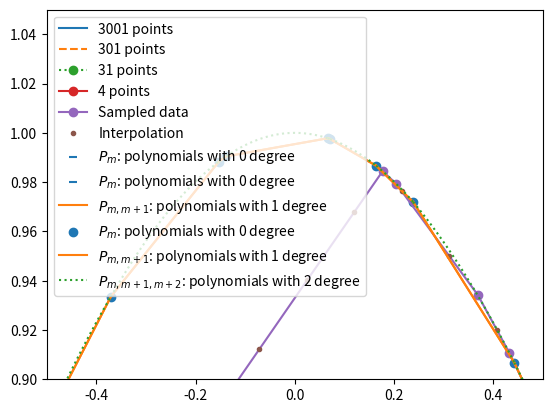
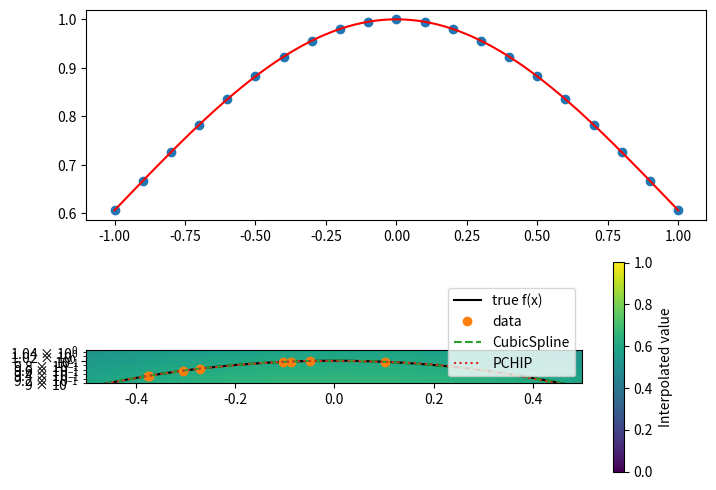

Write the Python code that produced these figures, in order.
import numpy as np

def f(x):
    return 3 * x**2 + np.log((np.pi - x)**2) / np.pi**4 + 1

x1 = np.linspace(3.13, 3.16, 3+1)     # very sparse
x2 = np.linspace(3.13, 3.16, 30+1)    # coarse
x3 = np.linspace(3.13, 3.16, 300+1)   # medium
x4 = np.linspace(3.13, 3.16, 3000+1)  # dense

from matplotlib import pyplot as plt

plt.plot(x4, f(x4),       label='3001 points')
plt.plot(x3, f(x3), '--', label='301 points')
plt.plot(x2, f(x2), 'o:', label='31 points')
plt.plot(x1, f(x1), 'o-', label='4 points')
plt.legend()

def linear(X, v):
    for i in range(len(X)):  # use a Python loop for clarity
        if X[i] >= v:
            return i - 1

import numpy as np

for _ in range(5):
    X = np.sort(np.random.uniform(0, 100, 10))
    v = np.random.uniform(min(X), max(X))
    i = linear(X, v)
    assert X[i] <= v and v < X[i+1]
    print(f'{X[i]} <= {v} < {X[i+1]}')

def bisection(X, v):
    l, h = 0, len(X) - 1
    while h - l > 1:
        m = (l + h) // 2
        if v >= X[m]:
            l = m
        else:
            h = m
    return l  # index of the closest value less than the target

for _ in range(5):
    X = np.sort(np.random.uniform(0, 100, 10))
    v = np.random.uniform(min(X), max(X))
    i = bisection(X, v)
    assert X[i] <= v and v < X[i+1]
    print(f'{X[i]} <= {v} < {X[i+1]}')

def hunt(X, v, i_last):
    n = len(X)
    assert 0 <= i_last < n - 1

    if v >= X[i_last]:
        l, h, step = i_last, min(n-1, i_last+1), 1
        while h < n - 1 and v > X[h]:
            l, h = h, min(n-1, h + step)
            step *= 2
    else:
        l, h, step = max(0, i_last-1), i_last, 1
        while l > 0 and v < X[l]:
            l, h = max(0, l - step), l
            step *= 2

    return bisection(X[l:h+1], v) + l

for _ in range(5):
    X = np.sort(np.random.uniform(0, 100, 10))
    v = np.random.uniform(min(X), max(X))
    i = bisection(X, v)
    assert X[i] <= v and v < X[i+1]
    print(f'{X[i]} <= {v} < {X[i+1]}')

class Interpolator:
    
    def __init__(self, X, Y):
        assert len(X) == len(Y)
        self.X, self.Y = X, Y
        self.i_last = len(X) // 2

    def __call__(self, v, method='hunt'):
        if method == 'hunt':
            i = hunt(self.X, v, self.i_last)
        elif method == 'bisection':
            i = bisection(self.X, v)
        else:
            i = linear(self.X, v)

        self.i_last = i  # store last index for hunting

        x0, x1 = self.X[i], self.X[i+1]
        y0, y1 = self.Y[i], self.Y[i+1]
        m      = (y1 - y0) / (x1 - x0)
        return y0 + m * (v - x0)

import matplotlib.pyplot as plt

def f(x):
    return np.exp(-0.5 * x**2)

Xs = np.sort(np.random.uniform(-5, 5, 20))
Ys = f(Xs)

fi = Interpolator(Xs, Ys)

Xi = np.linspace(min(Xs), max(Xs), 100)
Yi = np.array([fi(x) for x in Xi])

plt.plot(Xs, Ys, 'o-', label='Sampled data')
plt.plot(Xi, Yi, '.',  label='Interpolation')
plt.legend()
plt.show()

from timeit import timeit

Xs = np.sort(np.random.uniform(-5, 5, 1000))
Ys = f(Xs)
fi = Interpolator(Xs, Ys)
Xi = np.linspace(min(Xs), max(Xs), 10_000)

def job(method):
    Yi = [fi(x, method) for x in Xi]

dt_linear    = timeit("job('linear')",    globals=globals(), number=1)
dt_bisection = timeit("job('bisection')", globals=globals(), number=1)
dt_hunt      = timeit("job('hunt')",      globals=globals(), number=1)

print('Linear   :', dt_linear)
print('Bisection:', dt_bisection)
print('Hunt     :', dt_hunt)

# HANDSON: change the number of sampled points and interpolation
#          points and measure the performance of all three methods.
#          What are the performance characteristics when
#          N_sample >> N_interpolation and
#          N_sample << N_interpolation?


Xs = np.sort(np.random.uniform(-5, 5, 100))
Ys = f(Xs)

plt.scatter(Xs, Ys, marker='_', color='C0', label=r'$P_m$: polynomials with 0 degree')
plt.xlim(-0.5, 0.5)
plt.ylim( 0.9, 1.05)
plt.legend()

Pmm1s = []
for m in range(len(Xs)-1):
    Pmm1s.append(lambda x: ((x - Xs[m+1]) * Ys[m] + (Xs[m] - x) * Ys[m+1]) / (Xs[m] - Xs[m+1]))

plt.scatter(Xs, Ys, marker='_', color='C0', label=r'$P_m$: polynomials with 0 degree')

label = r'$P_{m,m+1}$: polynomials with 1 degree'
for m, Pmm1 in enumerate(Pmm1s):
    xs = np.linspace(Xs[m], Xs[m+1], 100)
    ys = Pmm1(xs)
    plt.plot(xs, ys, color='C1', label=label)
    label = None

plt.xlim(-0.5, 0.5)
plt.ylim( 0.9, 1.05)
plt.legend()

Pmm1m2s = []
for m in range(len(Xs)-2):
    Pmm1  = lambda x: ((x - Xs[m+1]) * Ys[m  ] + (Xs[m  ] - x) * Ys[m+1]) / (Xs[m  ] - Xs[m+1])
    Pm1m2 = lambda x: ((x - Xs[m+2]) * Ys[m+1] + (Xs[m+1] - x) * Ys[m+2]) / (Xs[m+1] - Xs[m+2])
    Pmm1m2s.append(
        lambda x: ((x - Xs[m+2]) * Pmm1(x) + (Xs[m] - x) * Pm1m2(x)) / (Xs[m] - Xs[m+2])
    )

plt.scatter(Xs, Ys, marker='o', color='C0', label=r'$P_m$: polynomials with 0 degree')

label = r'$P_{m,m+1}$: polynomials with 1 degree'
for m, Pmm1 in enumerate(Pmm1s[:-1]):
    xs = np.linspace(Xs[m], Xs[m+1], 100)
    ys = Pmm1(xs)
    plt.plot(xs, ys, color='C1', label=label)
    label = None

label = r'$P_{m,m+1,m+2}$: polynomials with 2 degree'
for m, Pmm1m2 in enumerate(Pmm1m2s):
    xs = np.linspace(Xs[m], Xs[m+1], 100)
    ys = Pmm1m2(xs)
    plt.plot(xs, ys, ':', color='C2', label=label)
    label = None

plt.xlim(-0.5, 0.5)
plt.ylim( 0.9, 1.05)
plt.legend()

class PolynomialInterpolator:
    
    def __init__(self, Xs, Ys, n=None):
        if n is None:
            n = len(Xs)

        assert len(Xs) == len(Ys)
        assert len(Xs) >= n

        self.Xs, self.Ys, self.n = Xs, Ys, n

    def __call__(self, target, search_method='hunt'):

        C = np.copy(self.Ys)
        D = np.copy(self.Ys)

        i = np.argmin(abs(self.Xs - target))
        y = self.Ys[i]
        i-= 1

        for n in range(1,self.n):
            ho  = self.Xs[:-n] - target
            hp  = self.Xs[+n:] - target
            w   = C[1:self.n-n+1] - D[:-n]
            den = ho - hp
            if any(den == 0):
                raise Exception("two input Xs are (to within roundoﬀ) identical.")
            else:
                f = w / den
            D[:-n] = hp * f
            C[:-n] = ho * f

            if 2*(i+1) < (self.n-n):
                self.dy = C[i+1]
            else:
                self.dy = D[i]
                i -= 1

            y += self.dy

        return y

Xs = np.linspace(-1,1,21)
Ys = f(Xs)

P  = PolynomialInterpolator(Xs, Ys)

Xi = np.linspace(min(Xs),max(Xs),201)
Yi = []
Ei = []
for x in Xi:
    Yi.append(P(x))
    Ei.append(P.dy)
Yi = np.array(Yi)
Ei = np.array(Ei)

fig, axes = plt.subplots(2,1,figsize=(8,6))
axes[0].scatter(Xs, Ys)
axes[0].plot(Xi, Yi, '-', color='r')
axes[1].semilogy(Xi, abs(Ei))

# HANDSON: Change the sampling points to, e.g.,
#
#              Xs = np.linspace(-5,5,21)
#              Xs = -5 * np.cos(np.linspace(0, np.pi, 21))
#
#          How does the error converge if we increase (or decrease)
#          the number of sampling points?
#          What will happen if we increase the size of the domain?
#          (This is called Runge phenomenon.)
#          What will happen if we try to extrapolate?


from scipy.interpolate import CubicSpline, PchipInterpolator

Xs = np.sort(np.random.uniform(-3, 3, 100))
Ys = f(Xs)

CS    = CubicSpline(Xs, Ys)        # classical cubic spline
Pchip = PchipInterpolator(Xs, Ys)  # monotone, shape-preserving

Xi = np.linspace(-3, 3, 1000)

plt.plot(Xi, f(Xi),     'k',  label='true f(x)')
plt.plot(Xs, Ys,        'o',  label='data')
plt.plot(Xi, CS(Xi),    '--', label='CubicSpline')
plt.plot(Xi, Pchip(Xi), ':',  label='PCHIP')
plt.legend()

plt.xlim(-0.5, 0.5)
plt.ylim( 0.9, 1.05)

# HANDSON: add some noise to the data and compare `CubicSpline`
#          vs. `PchipInterpolator`.
#          Which one is more robust against oscillations?


from scipy.interpolate import griddata

Xs = np.random.uniform(-3, 3, 100)
Ys = np.random.uniform(-3, 3, 100)
Zs = f(np.sqrt(Xs * Xs + Ys * Ys))

# Interpolate on a grid
Xg, Yg = np.meshgrid(
    np.linspace(-3, 3, 301),
    np.linspace(-3, 3, 301),
    indexing='xy')
Zg = griddata((Xs, Ys), Zs, (Xg, Yg), method='cubic')

plt.imshow(Zg, extent=[-3,3,-3,3], origin='lower')
plt.colorbar(label='Interpolated value')

# HANDSON: 
#
# 1. Why is the outer shape of the plot irregular?
#
# 2. Adjust the number of sampling points and interpolation points.
#    How does the resulting plots look like?
#
# 3. Try methods 'linear', 'nearest', and 'cubic'.
#    Compare smoothness vs. accuracy.


# HANDSON: try to use `RegularGridInterpolator` to interpolate on a
#          regular grid.
